Run: headless pygame with SDL's dummy video driver; simulated clock (each Clock.tick advances the game by its frame time, no real sleeping); random seed 0; keys injected as events and as key.get_pressed() state; no mouse input.
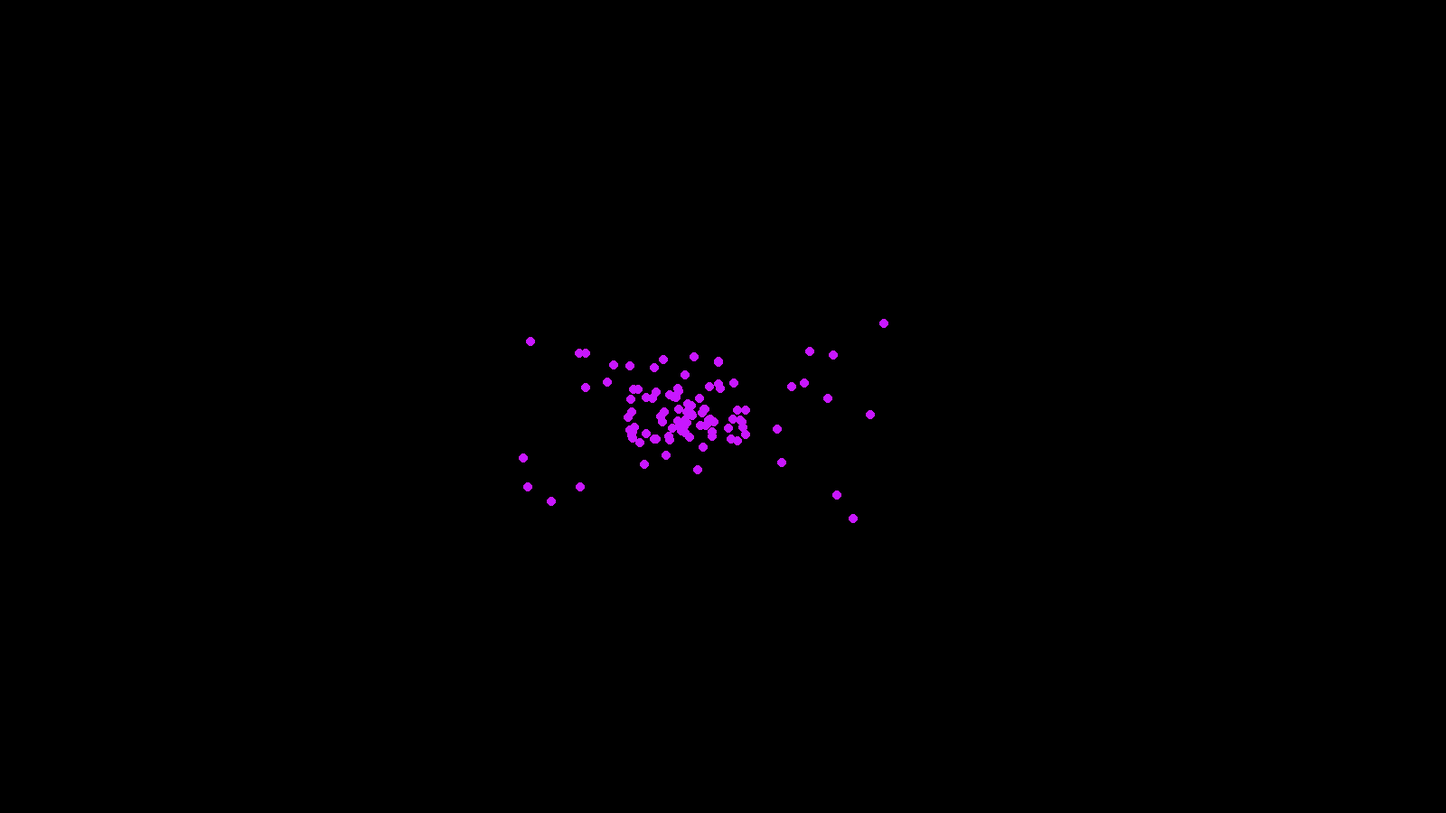
Frame 1 of 4 · flips 1–60 · no input
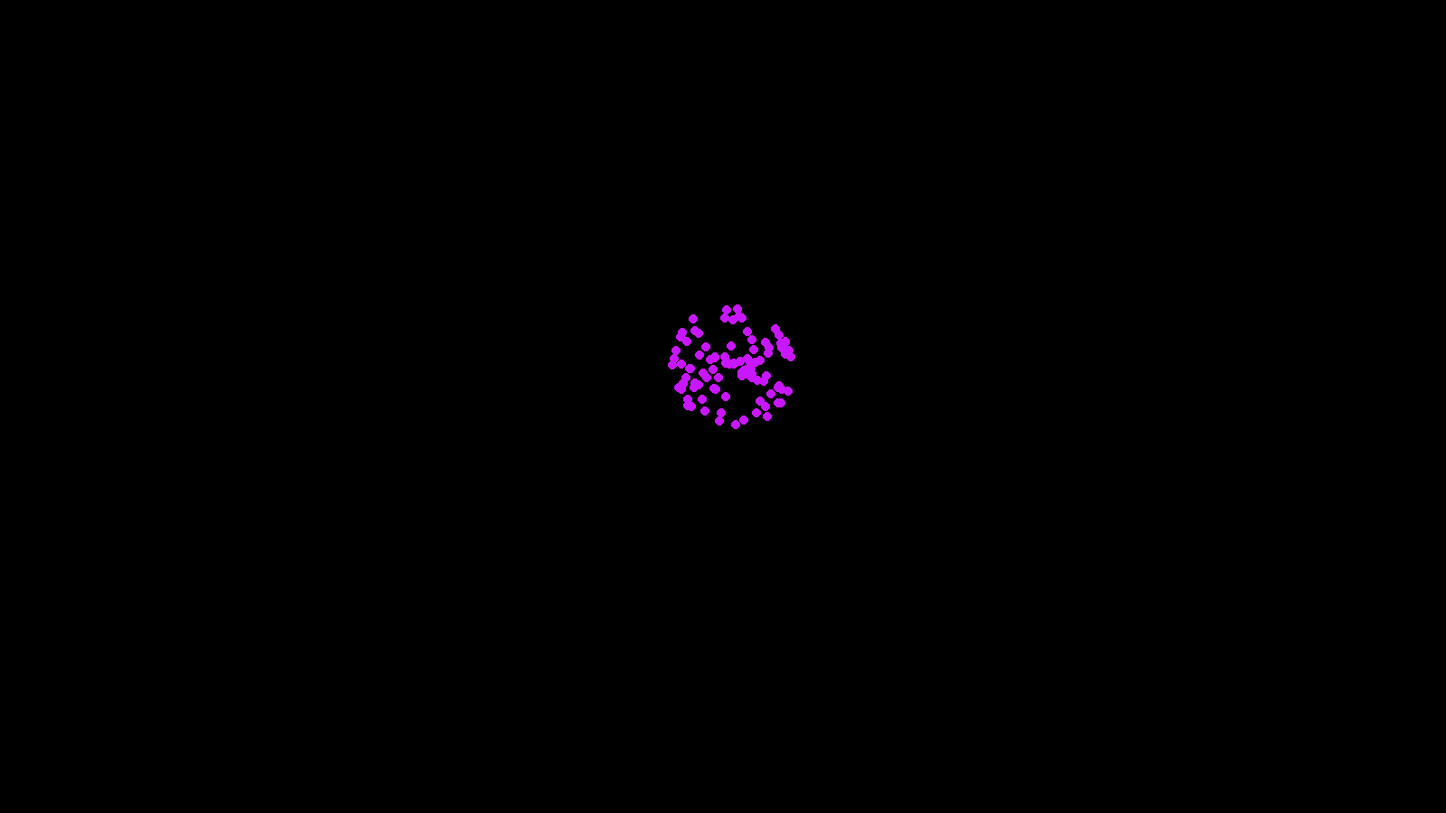
Frame 2 of 4 · flips 61–180 · tapped SPACE, RETURN · held RIGHT (→), D
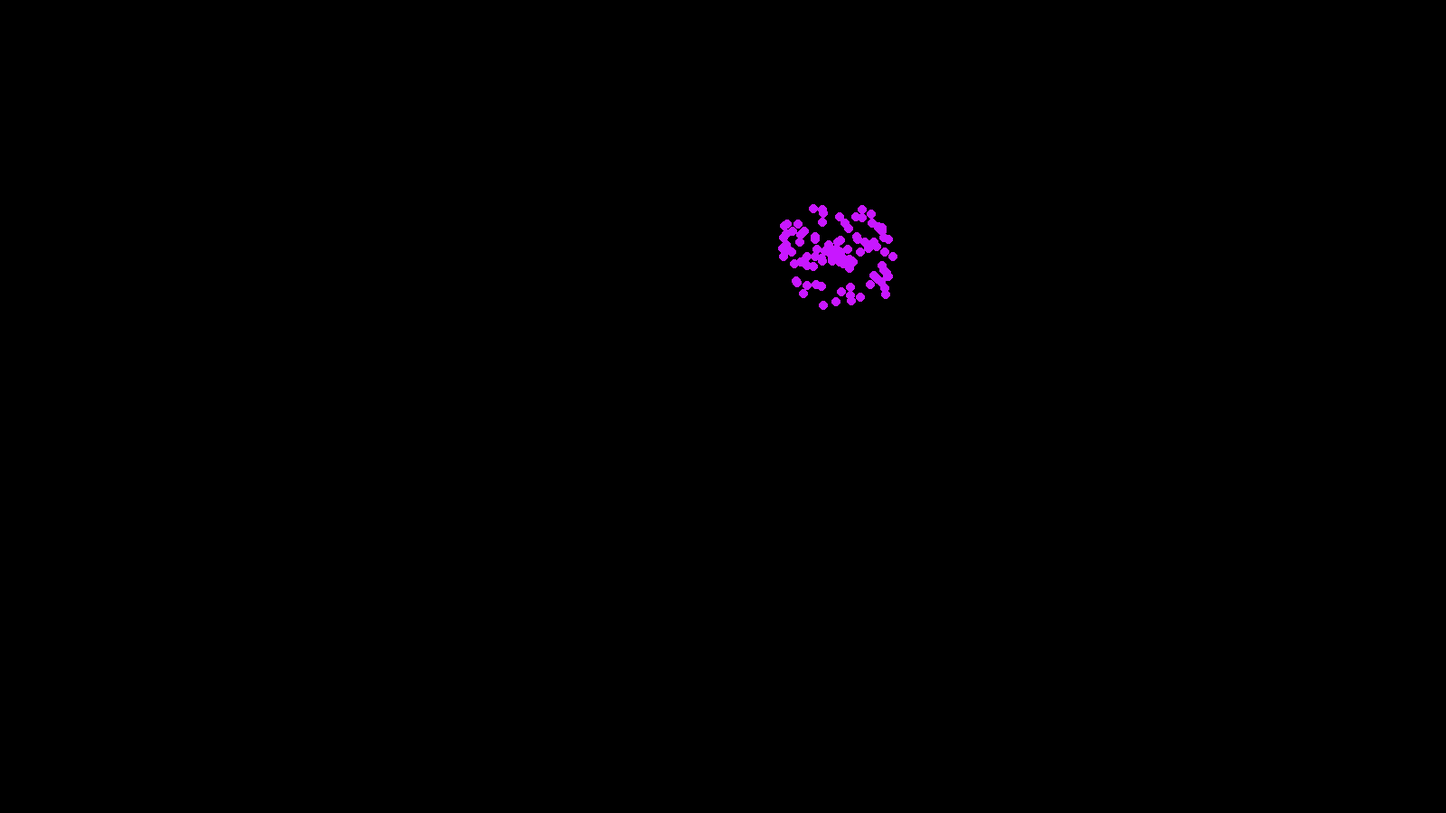
Frame 3 of 4 · flips 181–300 · held DOWN (↓), S
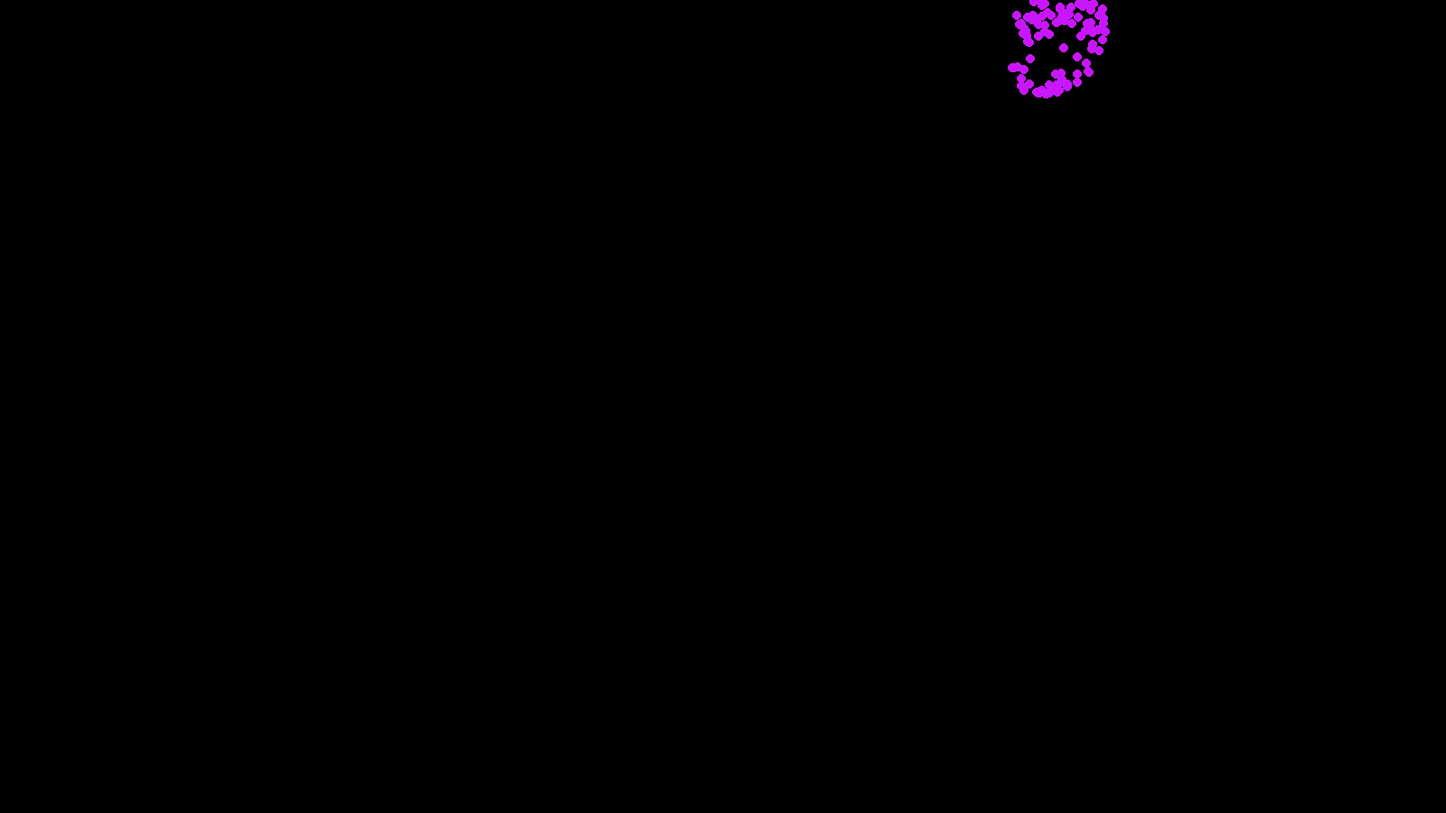
Frame 4 of 4 · flips 301–420 · held LEFT (←), A, UP (↑), W

The pygame program that drew these frames:

import pygame
import random
import math

class coord():
    def __init__(self, x, y):
        self.x = x
        self.y = y
    
    def __add__(self, c):
        return coord(self.x + c.x, self.y + c.y)
    
    def __sub__(self, c):
        return coord(self.x - c.x, self.y - c.y)

    def __floordiv__(self, num):
        return coord(self.x//num, self.y//num)

    def __truediv__(self, num):
        return coord(self.x/num, self.y/num)

    def __eq__(self, c):
        return self.x == c.x and self.y == c.y

    def __mul__(self, num):
        return coord(self.x*num, self.y*num)

    def t(self):
        return (int(self.x), int(self.y))

    def distance(self, c):
        return math.sqrt((self.x - c.x)**2 + (self.y - c.y)**2)

    def magnitude(self):
        return math.sqrt(self.x**2 + self.y**2)

class game_screen():
    def __init__(self, width, height, name):
        self.width = width
        self.height = height
        self.name = name
        self.size = width, height
        self.screen = pygame.display.set_mode(self.size)
        pygame.display.set_caption(name)

class boids():
    def __init__(self, color, xpos, ypos, radius, xvel, yvel, surface):
        self.color = color
        self.pos = coord(xpos, ypos)
        self.radius = radius
        self.vel = coord(xvel, yvel)
        self.surface = surface

    def draw_boid(self):
        pygame.draw.circle(self.surface.screen, self.color, self.pos.t(), self.radius)

    #related to the center of mass of the flock
    def rule1(self, flock):
        center = coord(0, 0)
        for boid in flock:
            if boid != self: 
                center += boid.pos
        center = center/(len(flock) - 1)
        v1 = (center - self.pos)/50
        return v1

    #related to the distance to other boids
    def rule2(self, flock):
        v2 = coord(0, 0)
        for boid in flock:
            if boid != self:
                if (boid.pos - self.pos).magnitude() < 10:
                    v2 = v2 - (boid.pos - self.pos)
        return v2


    #related to average speed
    def rule3(self, flock):
        av = coord(0,0)
        for boid in flock:
            if boid != self:
                av += boid.vel
        av = av/(len(flock) - 1)
        v3 = (av - self.vel)/20
        return v3

    def speed_limit(self):
        vlim = 10

        speed = self.vel.magnitude()
        if speed > vlim:
            self.vel = (self.vel/speed) * vlim

    def move(self, flock):
        v1 = self.rule1(flock)
        v2 = self.rule2(flock)
        v3 = self.rule3(flock)
        self.vel += v1

        self.speed_limit()
        self.pos += self.vel
        
        if self.pos.x < 0: 
            self.vel.x = 10
        elif self.pos.x > self.surface.width:
            self.vel.x = -10
        if self.pos.y < 0:
            self.vel.y = 10
        elif self.pos.y > self.surface.height:
            self.vel.y = -10         

class boids_list():
    def __init__(self, numBoids, screen):
        self.list =[]
        xvel = random.randint(0, 6)
        yvel = random.randint(0, 6)
        radius = 5

        for i in range(numBoids):
            xpos = random.randint(0, screen.width + 1)
            ypos = random.randint(0, screen.height + 1)
            self.list.append(boids((200, 23, 255), xpos, ypos, radius, xvel, yvel, screen))

    def draw_boids(self):
        for boid in self.list:
            boid.draw_boid()

    def move_boids(self):
        for boid in self.list:
            boid.move(self.list)

def main():
    pygame.init()
    screen = game_screen(1600, 900, "boid simulation")
    
    pygame.display.set_caption("boid simulation")

    clock = pygame.time.Clock()
    flock = boids_list(100, screen)
    frameTime = 60
    while True:
        for event in pygame.event.get():
            if event.type == pygame.QUIT:
                pygame.quit()
                quit()
        screen.screen.fill((0,0,0))
        flock.draw_boids()
        flock.move_boids()
        pygame.display.update()
        clock.tick(frameTime)

if __name__ == "__main__":
    main()
